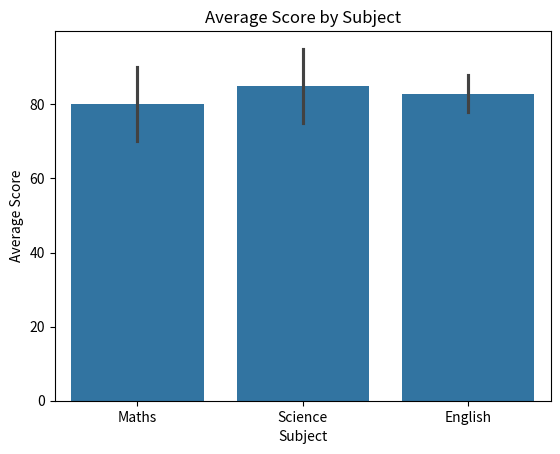

Reproduce this figure in Python.
"""
Q8. — Application
A school wants to compare the average marks of students across three subjects:
marks = pd.DataFrame({ "subject": ["Maths", "Maths", "Maths", "Science", "Science",
"Science",
"English", "English", "English"], "student": ["Aman", "Priya", "Rahul"] * 3,
"score": [80, 90, 70, 75, 85, 95, 88, 78, 82]})
Create a visualization that compares the average score for each subject.
The school wants to compare the subjects, not display every individual student's score.
"""

import pandas as pd
import matplotlib.pyplot as plt
import seaborn as sns

marks = pd.DataFrame({ "subject": ["Maths", "Maths", "Maths", "Science", "Science",
"Science",
"English", "English", "English"], "student": ["Aman", "Priya", "Rahul"] * 3,
"score": [80, 90, 70, 75, 85, 95, 88, 78, 82]
})

sns.barplot(x='subject', y='score', data=marks)
plt.title('Average Score by Subject')
plt.xlabel('Subject')
plt.ylabel('Average Score')

plt.show()
